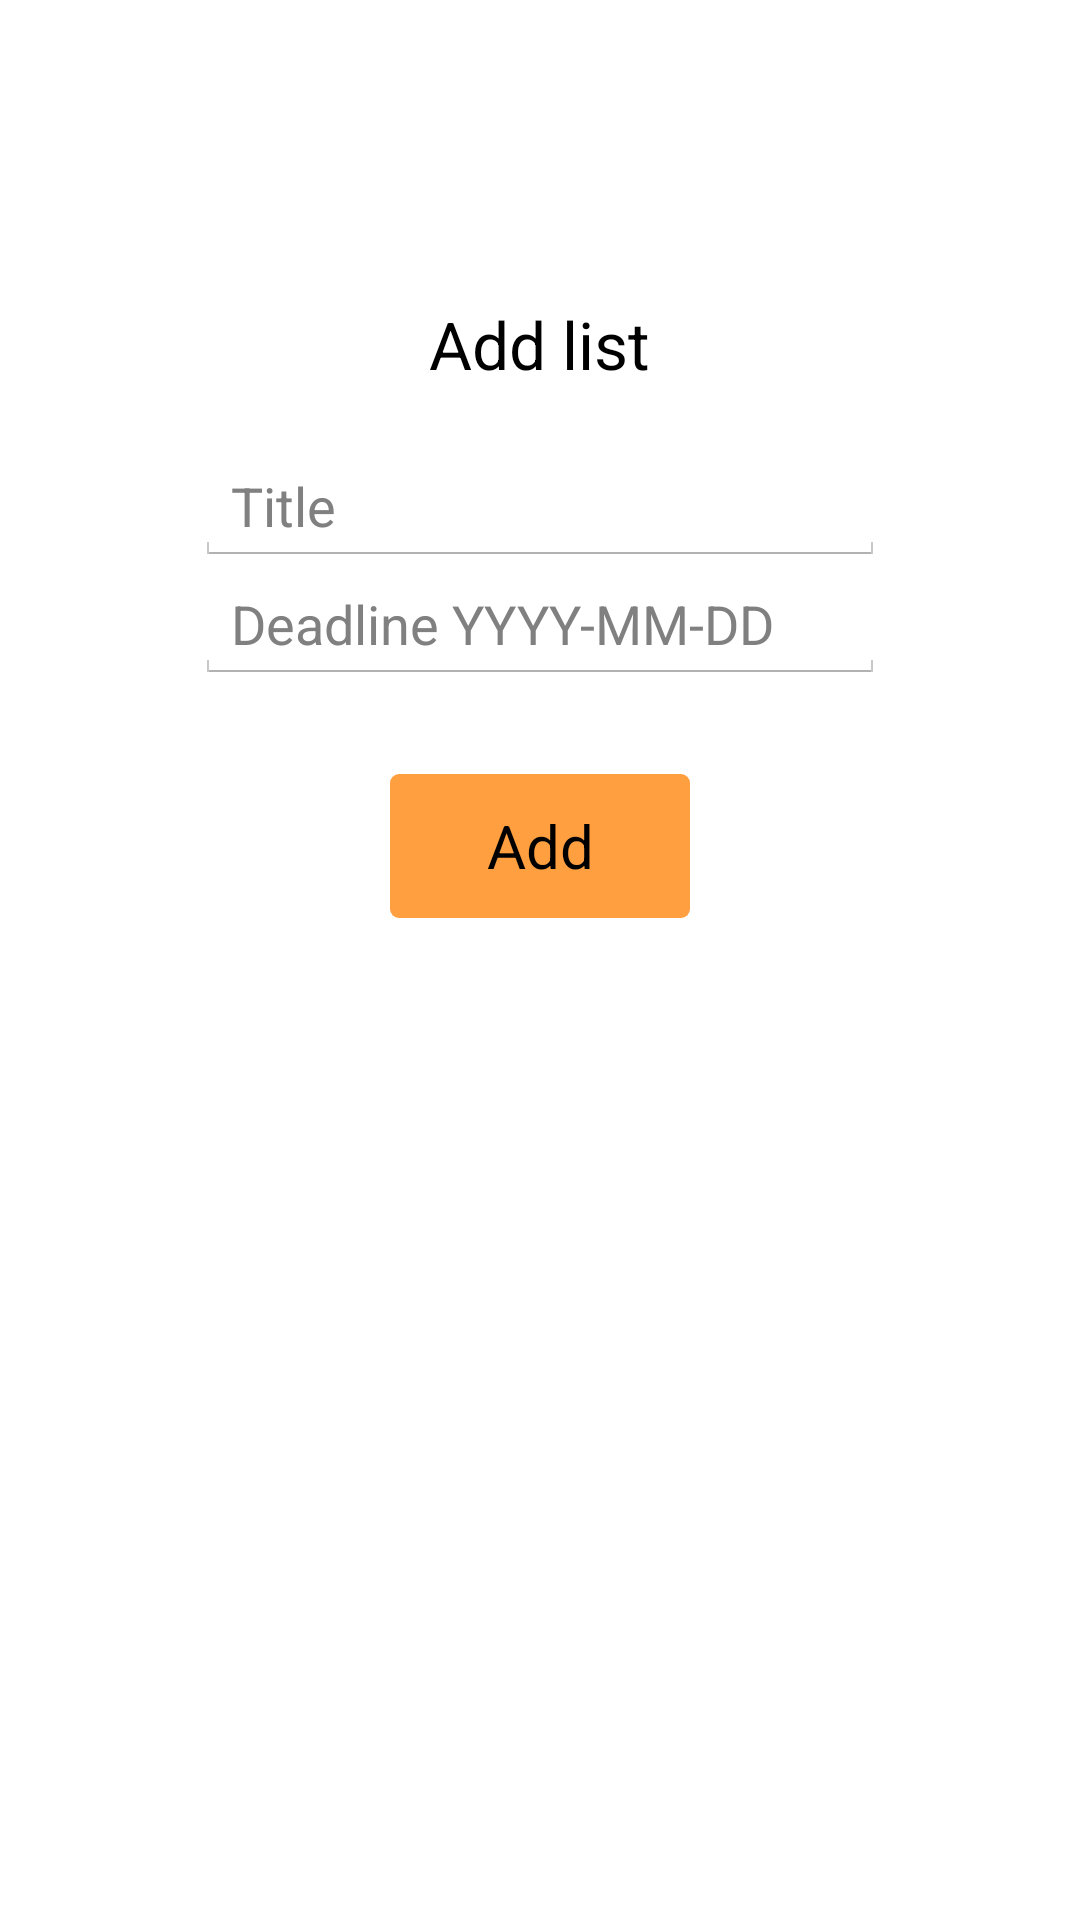

Here is an Android app screen rendered from its layout file. Give the layout XML and the strings, colors and styles it references.
<!-- AndroidManifest.xml: application theme AppTheme -->
<!-- res/layout/add_list_view.xml -->
<?xml version="1.0" encoding="utf-8"?>
<LinearLayout xmlns:android="http://schemas.android.com/apk/res/android"
    android:orientation="vertical"
    android:layout_width="match_parent"
    android:layout_height="fill_parent" >

    <TextView
        android:layout_width="wrap_content"
        android:layout_height="wrap_content"
        android:textAppearance="?android:attr/textAppearanceLarge"
        android:layout_marginTop="100dp"
        android:text="Add list"
        android:layout_gravity="center_horizontal"
        android:layout_marginBottom="20dp"/>

    <EditText
        android:layout_width="230dp"
        android:layout_height="wrap_content"
        android:hint="Title"
        android:id="@+id/title_field"
        android:layout_gravity="center_horizontal" />

    <EditText
        android:layout_width="230dp"
        android:layout_height="wrap_content"
        android:hint="Deadline YYYY-MM-DD"
        android:id="@+id/deadline_field"
        android:layout_gravity="center_horizontal"
        android:layout_marginBottom="30dp"/>

    <Button
        style="@style/ShareButtonStyle"
        android:layout_width="wrap_content"
        android:layout_height="wrap_content"
        android:text="Add"
        android:id="@+id/add_list_button"
        android:layout_gravity="center_horizontal" />
</LinearLayout>
<!-- resources referenced by this layout -->
<resources>
  <style name="ShareButtonStyle" parent="@android:style/Widget.Button">
          <item name="android:layout_width">wrap_content</item>
          <item name="android:layout_height">wrap_content</item>
          <item name="android:width">100dp</item>
          <item name="android:textSize">20sp</item>
          <item name="android:background">@drawable/custom_button</item>
          <item name="android:textColor">#000000</item>
      </style>
  <style name="AppTheme" parent="android:Theme.Holo.Light">
          
      </style>
  <!-- drawable custom_button (drawable-hdpi) -->
  <?xml version="1.0" encoding="utf-8"?>
  <selector
      xmlns:android="http://schemas.android.com/apk/res/android">
  
      <item android:state_pressed="true" >
          <shape>
             <solid
                 android:color="#FF7F00"/>
              <corners
                  android:radius="3dp" />
          </shape>
      </item>
  
      <item android:state_focused="true" >
          <shape>
              <solid
                  android:color="@color/button_color"/>
              <corners
                  android:radius="3dp" />
          </shape>
      </item>
  
      <item>
          <shape>
              <solid
                  android:color="@color/button_color"/>
              <corners
                  android:radius="3dp" />
          </shape>
      </item>
  </selector>
  <color name="button_color">#FF9F40</color>
</resources>
